pico-8 play session: no input (idle)

[t = 1 s] idle ~1s (no d-pad/buttons)
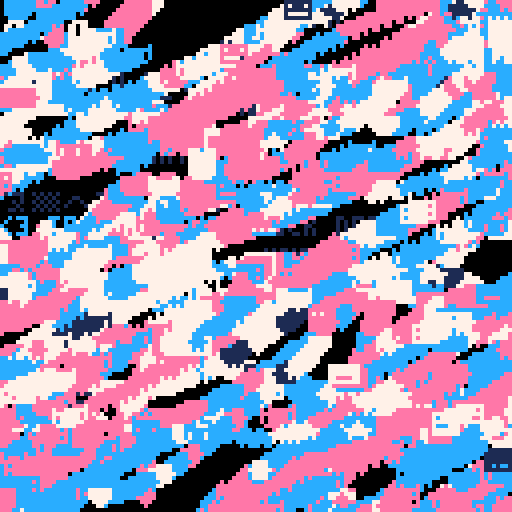
[t = 2 s] idle ~2s (no d-pad/buttons)
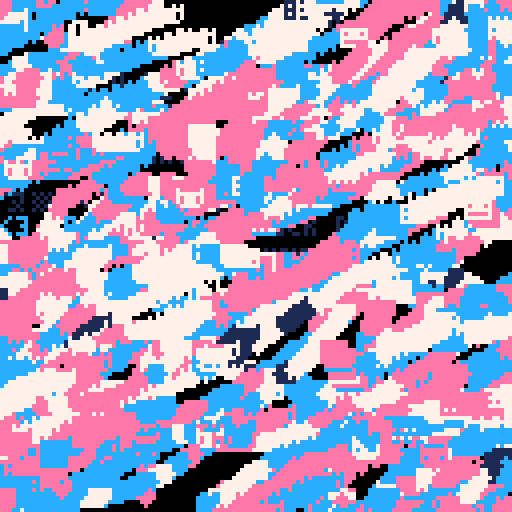
[t = 4 s] idle ~4s (no d-pad/buttons)
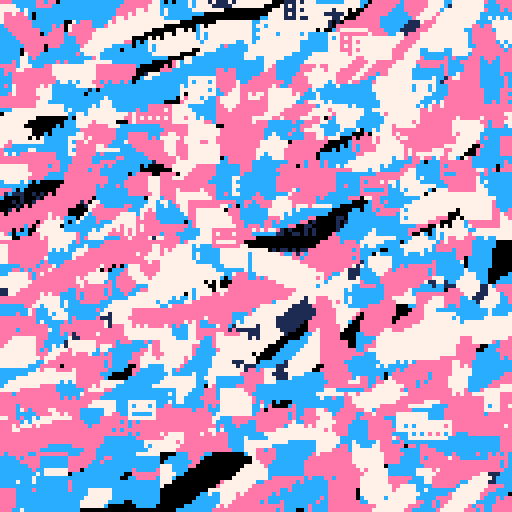
[t = 6 s] idle ~6s (no d-pad/buttons)
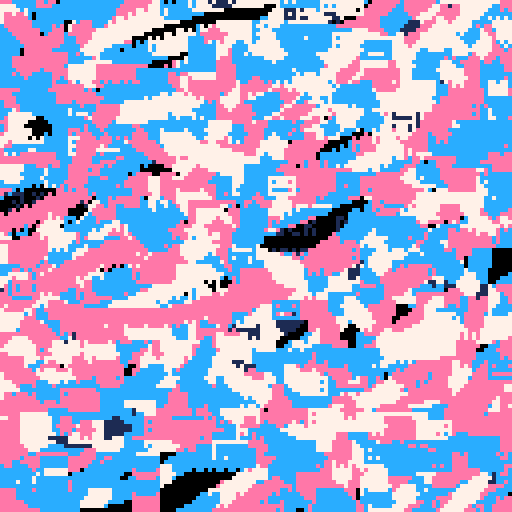
[t = 8 s] idle ~8s (no d-pad/buttons)
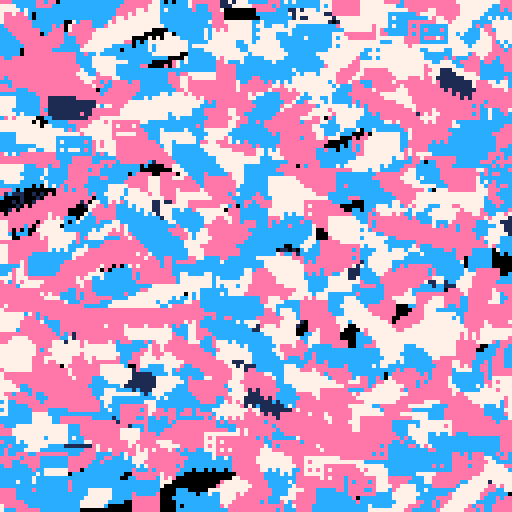

pico-8 cartridge
version 33
__lua__
--#pico8 #tweetcart for #transawarenessweek 
--love to all of ya's and fuckings to those who don't support you, want to hurt you, or otherwise don't have your best interests in mind just because you're trans

pal({12,7,14,12,7,1},1)s=sin
n=rnd::_::r=t()srand()?"⁶1⁶c"
color(r%3+1)?"<3 trans rights \f6fuck nfts"
for i=0,99 do
x=(n(140)+r*50*s(i/50))%140-10y=n(128)+s(i/50+r/5)*20.9j=(n(5)+r)%5+1print(sub("🐱😐웃♥★",j,j),x,y,(s(r/3+y/40+x/100)*cos(r+x/90)*s(r))*1.5+2.5+n(3))end
goto _
__gfx__
00000000000000000000000000000000000000000000000000000000000000000000000000000000000000000000000000000000000000000000000000000000
00000000000000000000000000000000000000000000000000000000000000000000000000000000000000000000000000000000000000000000000000000000
00700700000000000000000000000000000000000000000000000000000000000000000000000000000000000000000000000000000000000000000000000000
00077000000000000000000000000000000000000000000000000000000000000000000000000000000000000000000000000000000000000000000000000000
00077000000000000000000000000000000000000000000000000000000000000000000000000000000000000000000000000000000000000000000000000000
00700700000000000000000000000000000000000000000000000000000000000000000000000000000000000000000000000000000000000000000000000000
